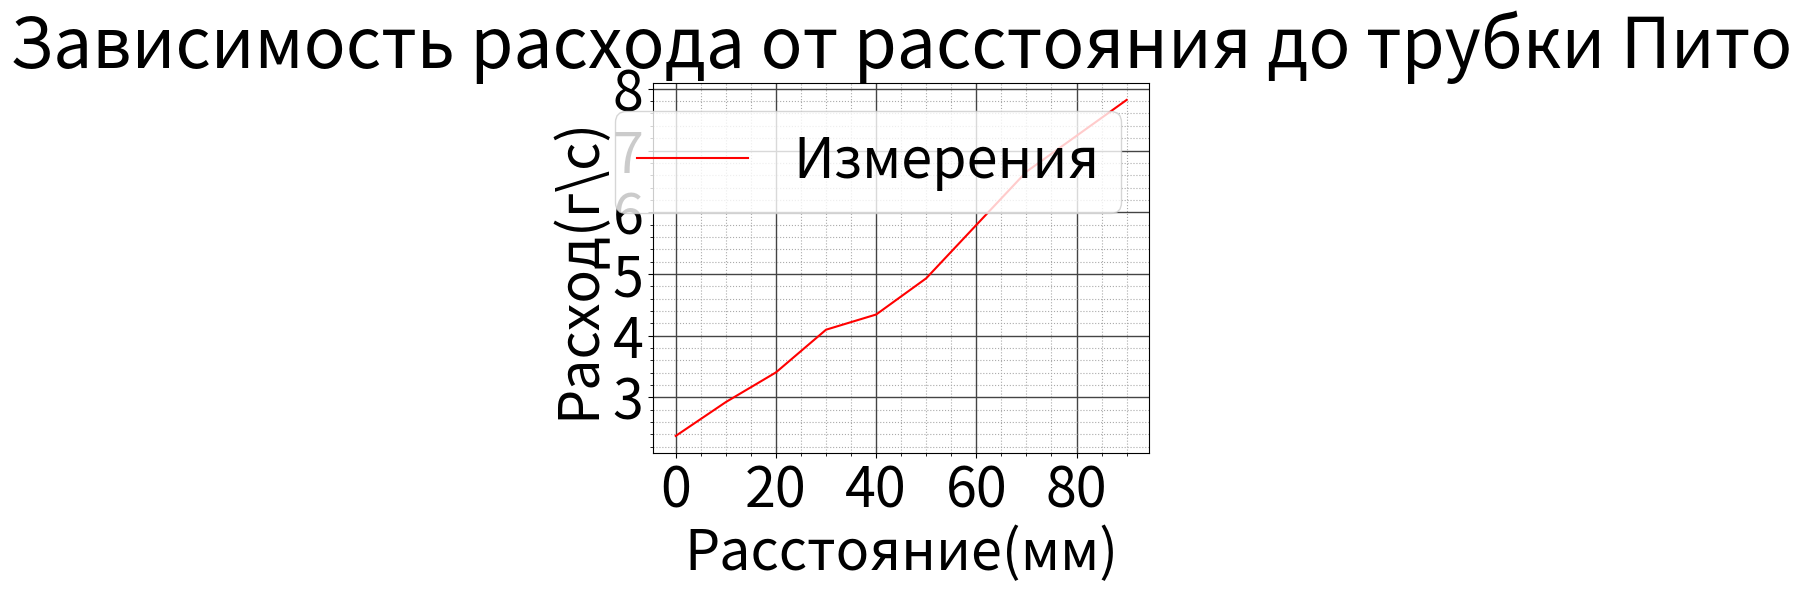

Recreate this plot in Python.
import matplotlib.pyplot as plt
import numpy as np
import math
from scipy.interpolate import UnivariateSpline
from scipy.interpolate import interp1d

colors = ['r','g','b','y','black','pink','v','brown','violet','grey']

arr = [2.3734359112988224,
2.922128643862065,
3.402900882137556,
4.0951388345319994,
4.3414030435904785,
4.9288436302511425,
6.656674408109578,
7.819901398869738]
coord = [0,10,20,30,40,50,70,90]

plt.plot(coord,arr,label='Измерения',color='r')

# Метод 'cubic' для более плавного сплайна
f_cubic = interp1d(coord, arr, kind='cubic')
x_new = []
for i in range(0,91):
    x_new.append(i)

y_cubic = f_cubic(x_new)
print(x_new)
#plt.plot(x_new, y_cubic, label='Кубическая интерполяция',color = 'g')
#plt.plot()

plt.grid()
plt.title("Зависимость расхода от расстояния до трубки Пито",fontsize = 50)

ax = plt.gca()
ax.set_xlabel("Расстояние(мм)", fontsize=40)    # +
ax.set_ylabel("Расход(г\с)", fontsize=40)

plt.legend(fontsize = 40)
plt.minorticks_on()
plt.grid(which='major', color = '#444', linewidth = 1)
plt.grid(which='minor', color='#aaa', ls=':')
plt.xticks(fontsize=40)
plt.yticks(fontsize=40)

plt.show()